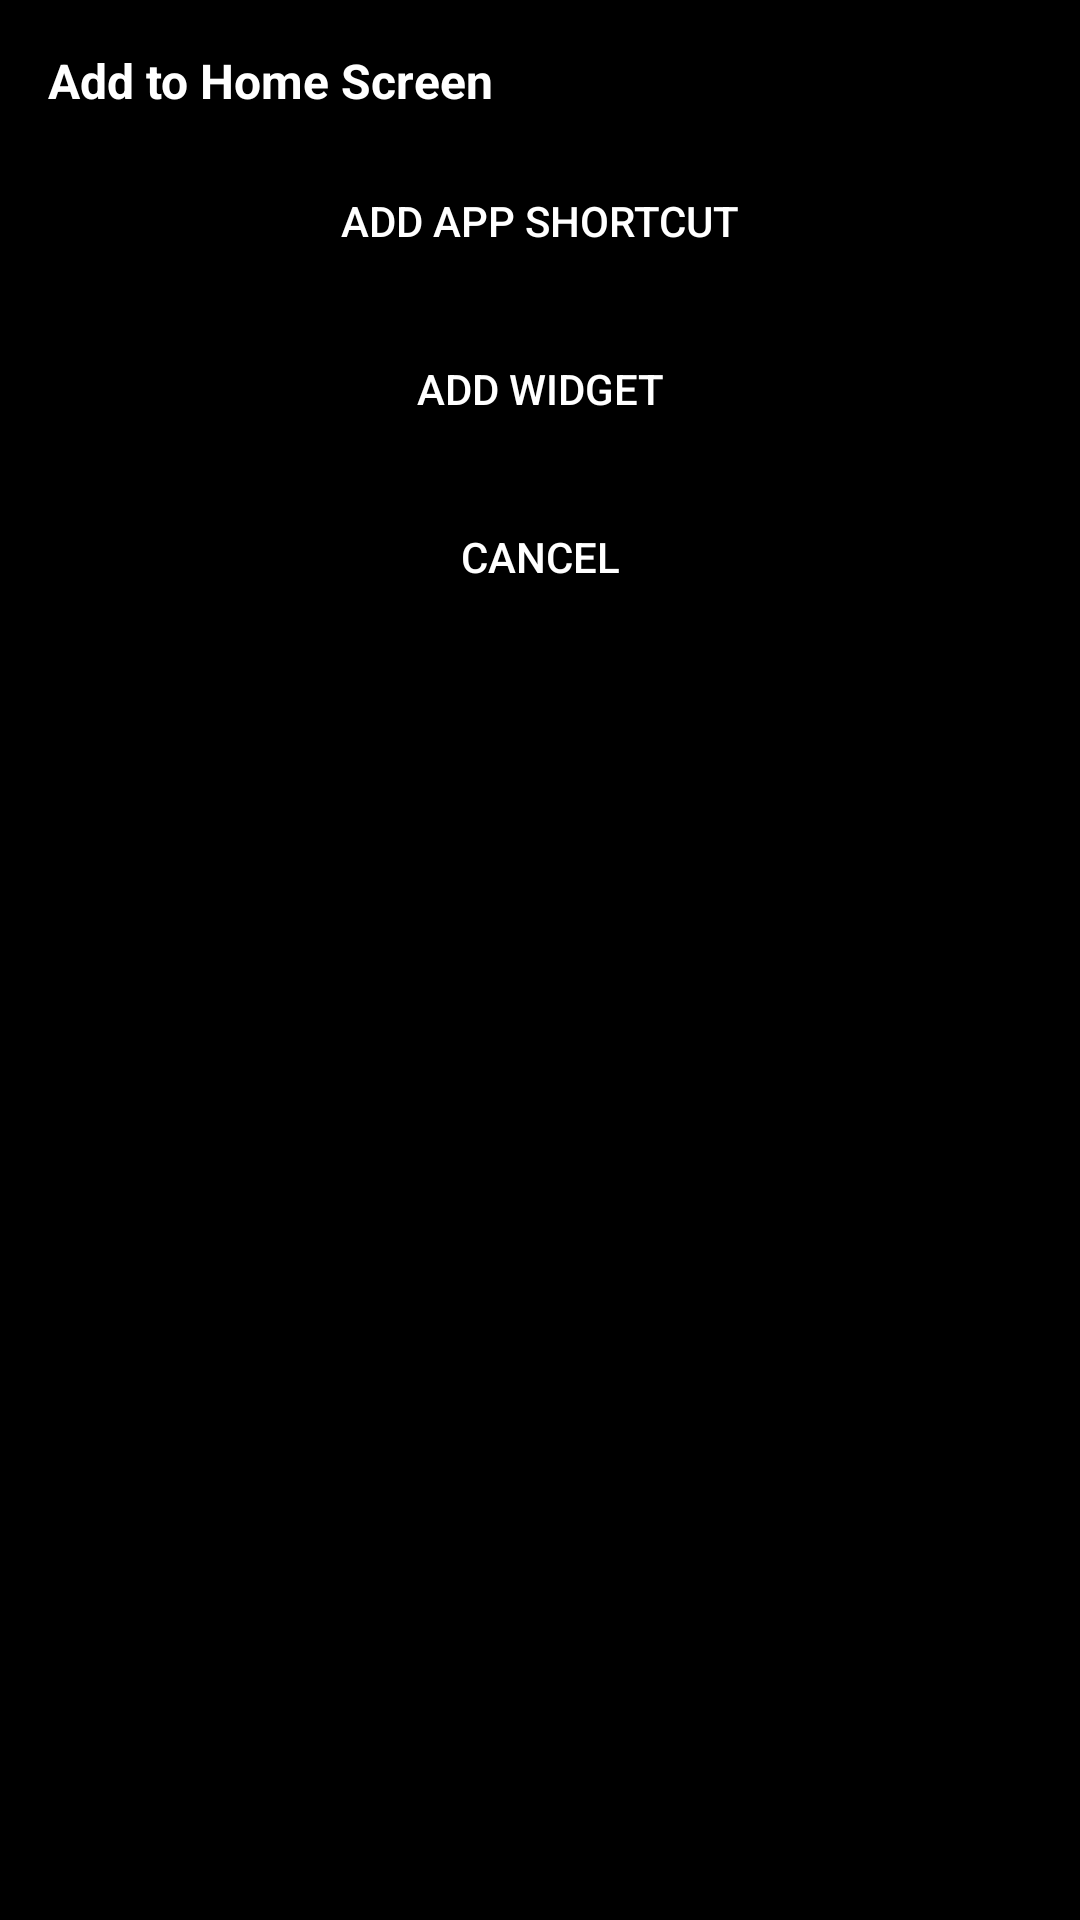

Android layout source for this screen:
<!-- AndroidManifest.xml: application theme Theme.ICSLauncher -->
<!-- res/layout/popup_add_shortcut.xml -->
<?xml version="1.0" encoding="utf-8"?>
<LinearLayout xmlns:android="http://schemas.android.com/apk/res/android"
    android:layout_width="wrap_content"
    android:layout_height="wrap_content"
    android:background="@drawable/bg_dock"
    android:orientation="vertical"
    android:padding="16dp">

    <TextView
        android:layout_width="wrap_content"
        android:layout_height="wrap_content"
        android:text="@string/add_to_home"
        android:textColor="@color/colorOnSurface"
        android:textSize="16sp"
        android:textStyle="bold"
        android:layout_marginBottom="12dp"/>

    <Button
        android:id="@+id/btn_add_app"
        android:layout_width="match_parent"
        android:layout_height="wrap_content"
        android:text="@string/add_app_shortcut"
        style="@style/Widget.ICSLauncher.IconButton"
        android:layout_marginBottom="8dp"/>

    <Button
        android:id="@+id/btn_add_widget"
        android:layout_width="match_parent"
        android:layout_height="wrap_content"
        android:text="@string/add_widget"
        style="@style/Widget.ICSLauncher.IconButton"
        android:layout_marginBottom="8dp"/>

    <Button
        android:id="@+id/btn_cancel"
        android:layout_width="match_parent"
        android:layout_height="wrap_content"
        android:text="@string/cancel"
        style="@style/Widget.ICSLauncher.IconButton"/>
</LinearLayout>
<!-- resources referenced by this layout -->
<resources>
  <color name="colorOnSurface">#FFFFFF</color>
  <string name="add_app_shortcut">Add App Shortcut</string>
  <string name="add_to_home">Add to Home Screen</string>
  <string name="add_widget">Add Widget</string>
  <string name="cancel">Cancel</string>
  <style name="Widget.ICSLauncher.IconButton" parent="Widget.AppCompat.Button.Borderless">
          <item name="android:background">@null</item>
          <item name="android:gravity">center</item>
          <item name="android:padding">4dp</item>
      </style>
  <style name="Theme.ICSLauncher" parent="Theme.AppCompat.Light.NoActionBar">
          <item name="colorPrimary">@color/colorPrimary</item>
          <item name="colorPrimaryDark">@color/colorPrimaryDark</item>
          <item name="colorAccent">@color/colorAccent</item>
          <item name="android:windowBackground">@color/colorBackground</item>
          <item name="android:textColorPrimary">@color/colorOnSurface</item>
          <item name="android:textColorSecondary">@color/colorOnSurfaceVariant</item>
          <item name="dividerColor">@color/colorDivider</item>
      </style>
  <color name="colorPrimary">#0099CC</color>
  <color name="colorPrimaryDark">#0077AA</color>
  <color name="colorAccent">#0099CC</color>
  <color name="colorBackground">#000000</color>
  <color name="colorOnSurfaceVariant">#FFFFFF</color>
  <color name="colorDivider">#333333</color>
</resources>
